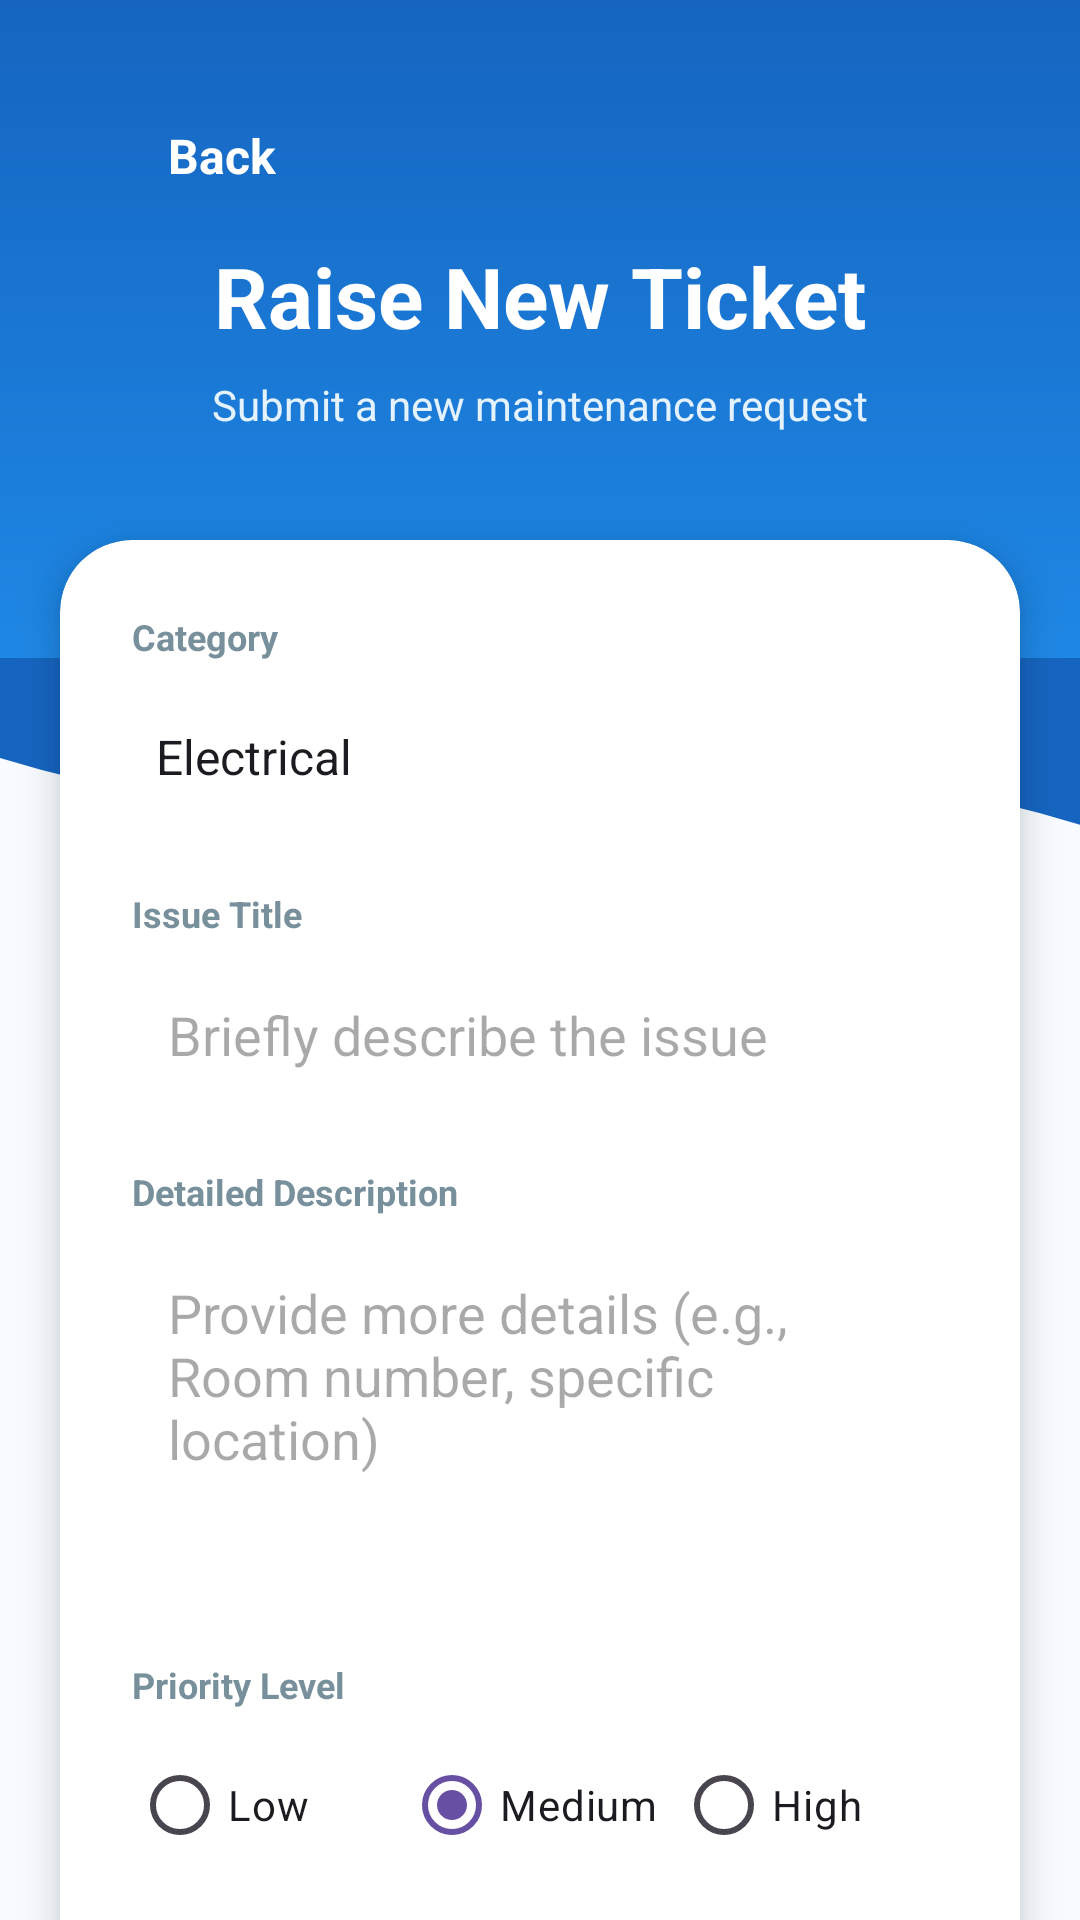

This screen was rendered from an Android layout file. Write that file and the resources it references.
<!-- AndroidManifest.xml: application theme Theme.CareCrew -->
<!-- res/layout/activity_raise_ticket.xml -->
<?xml version="1.0" encoding="utf-8"?>
<androidx.constraintlayout.widget.ConstraintLayout xmlns:android="http://schemas.android.com/apk/res/android"
    xmlns:app="http://schemas.android.com/apk/res-auto"
    xmlns:tools="http://schemas.android.com/tools"
    android:layout_width="match_parent"
    android:layout_height="match_parent"
    android:background="#F8FBFF"
    tools:context=".RaiseTicketActivity">

    
    <View
        android:id="@+id/headerBg"
        android:layout_width="match_parent"
        android:layout_height="220dp"
        android:background="@drawable/gradient_header_blue"
        app:layout_constraintTop_toTopOf="parent" />

    <ImageView
        android:id="@+id/headerCurve"
        android:layout_width="match_parent"
        android:layout_height="100dp"
        android:layout_marginTop="-1dp"
        android:rotation="180"
        android:scaleType="fitXY"
        android:src="@drawable/wave_3"
        app:layout_constraintTop_toBottomOf="@id/headerBg"
        app:tint="#1565C0"
        android:contentDescription="Header wave" />

    <LinearLayout
        android:id="@+id/btnBack"
        android:layout_width="wrap_content"
        android:layout_height="wrap_content"
        android:layout_marginStart="16dp"
        android:layout_marginTop="32dp"
        android:gravity="center_vertical"
        android:orientation="horizontal"
        android:padding="8dp"
        android:background="?attr/selectableItemBackgroundBorderless"
        android:clickable="true"
        android:focusable="true"
        app:layout_constraintStart_toStartOf="parent"
        app:layout_constraintTop_toTopOf="parent">

        <ImageView
            android:layout_width="24dp"
            android:layout_height="24dp"
            android:src="@drawable/ic_back"
            app:tint="#FFFFFF" />

        <TextView
            android:layout_width="wrap_content"
            android:layout_height="wrap_content"
            android:layout_marginStart="8dp"
            android:text="Back"
            android:textColor="#FFFFFF"
            android:textSize="16sp"
            android:textStyle="bold" />
    </LinearLayout>

    <TextView
        android:id="@+id/tvHeaderTitle"
        android:layout_width="wrap_content"
        android:layout_height="wrap_content"
        android:layout_marginTop="80dp"
        android:text="Raise New Ticket"
        android:textColor="#FFFFFF"
        android:textSize="28sp"
        android:textStyle="bold"
        app:layout_constraintEnd_toEndOf="parent"
        app:layout_constraintStart_toStartOf="parent"
        app:layout_constraintTop_toTopOf="parent" />

    <TextView
        android:id="@+id/tvSubtitle"
        android:layout_width="wrap_content"
        android:layout_height="wrap_content"
        android:layout_marginTop="8dp"
        android:text="Submit a new maintenance request"
        android:textColor="#E3F2FD"
        android:textSize="14sp"
        app:layout_constraintEnd_toEndOf="parent"
        app:layout_constraintStart_toStartOf="parent"
        app:layout_constraintTop_toBottomOf="@id/tvHeaderTitle" />

    
    <androidx.cardview.widget.CardView
        android:layout_width="match_parent"
        android:layout_height="wrap_content"
        android:layout_marginHorizontal="20dp"
        android:layout_marginTop="180dp"
        app:cardCornerRadius="24dp"
        app:cardElevation="8dp"
        app:layout_constraintTop_toTopOf="parent">

        <LinearLayout
            android:layout_width="match_parent"
            android:layout_height="wrap_content"
            android:orientation="vertical"
            android:padding="24dp">

            <TextView
                android:layout_width="wrap_content"
                android:layout_height="wrap_content"
                android:text="Category"
                android:textColor="#78909C"
                android:textSize="12sp"
                android:textStyle="bold" />

            <Spinner
                android:id="@+id/spinnerCategory"
                android:layout_width="match_parent"
                android:layout_height="48dp"
                android:layout_marginTop="8dp"
                android:background="@drawable/bg_input_field"
                android:entries="@array/ticket_categories" />

            <TextView
                android:layout_width="wrap_content"
                android:layout_height="wrap_content"
                android:layout_marginTop="20dp"
                android:text="Issue Title"
                android:textColor="#78909C"
                android:textSize="12sp"
                android:textStyle="bold" />

            <com.google.android.material.textfield.TextInputEditText
                android:id="@+id/etTitle"
                android:layout_width="match_parent"
                android:layout_height="wrap_content"
                android:layout_marginTop="8dp"
                android:background="@drawable/bg_input_field"
                android:hint="Briefly describe the issue"
                android:padding="12dp" />

            <TextView
                android:layout_width="wrap_content"
                android:layout_height="wrap_content"
                android:layout_marginTop="20dp"
                android:text="Detailed Description"
                android:textColor="#78909C"
                android:textSize="12sp"
                android:textStyle="bold" />

            <com.google.android.material.textfield.TextInputEditText
                android:id="@+id/etDescription"
                android:layout_width="match_parent"
                android:layout_height="120dp"
                android:layout_marginTop="8dp"
                android:background="@drawable/bg_input_field"
                android:gravity="top"
                android:hint="Provide more details (e.g., Room number, specific location)"
                android:padding="12dp" />

            <TextView
                android:layout_width="wrap_content"
                android:layout_height="wrap_content"
                android:layout_marginTop="20dp"
                android:text="Priority Level"
                android:textColor="#78909C"
                android:textSize="12sp"
                android:textStyle="bold" />

            <RadioGroup
                android:id="@+id/rgPriority"
                android:layout_width="match_parent"
                android:layout_height="wrap_content"
                android:layout_marginTop="8dp"
                android:orientation="horizontal">

                <RadioButton
                    android:id="@+id/rbLow"
                    android:layout_width="0dp"
                    android:layout_height="wrap_content"
                    android:layout_weight="1"
                    android:text="Low" />

                <RadioButton
                    android:id="@+id/rbMedium"
                    android:layout_width="0dp"
                    android:layout_height="wrap_content"
                    android:layout_weight="1"
                    android:checked="true"
                    android:text="Medium" />

                <RadioButton
                    android:id="@+id/rbHigh"
                    android:layout_width="0dp"
                    android:layout_height="wrap_content"
                    android:layout_weight="1"
                    android:text="High" />
            </RadioGroup>

            <com.google.android.material.button.MaterialButton
                android:id="@+id/btnSubmit"
                android:layout_width="match_parent"
                android:layout_height="56dp"
                android:layout_marginTop="32dp"
                android:backgroundTint="#6C5CE7"
                android:text="Submit Ticket"
                android:textAllCaps="false"
                android:textSize="16sp"
                android:textStyle="bold"
                app:cornerRadius="16dp" />

        </LinearLayout>
    </androidx.cardview.widget.CardView>

</androidx.constraintlayout.widget.ConstraintLayout>
<!-- resources referenced by this layout -->
<resources>
  <string-array name="ticket_categories">
          <item>Electrical</item>
          <item>Plumbing</item>
          <item>Carpentry</item>
          <item>Cleaning</item>
          <item>Internet/Wi-Fi</item>
          <item>Others</item>
      </string-array>
  <!-- drawable gradient_header_blue (drawable) -->
  <?xml version="1.0" encoding="utf-8"?>
  <shape xmlns:android="http://schemas.android.com/apk/res/android">
      <gradient
          android:startColor="#1565C0"
          android:endColor="#1E88E5"
          android:angle="270"/>
  </shape>
  <!-- drawable wave_3 (drawable) -->
  <vector xmlns:android="http://schemas.android.com/apk/res/android"
      android:width="400dp"
      android:height="180dp"
      android:viewportWidth="400"
      android:viewportHeight="180">
  
      <path
          android:fillColor="#2F5BD3"
          android:pathData="M0,80
                            Q100,130 200,100
                            Q300,70 400,120
                            L400,180
                            L0,180 Z"/>
  </vector>
  <style name="Theme.CareCrew" parent="Base.Theme.CareCrew" />
  <style name="Base.Theme.CareCrew" parent="Theme.Material3.DayNight.NoActionBar">
          
          
      </style>
</resources>
